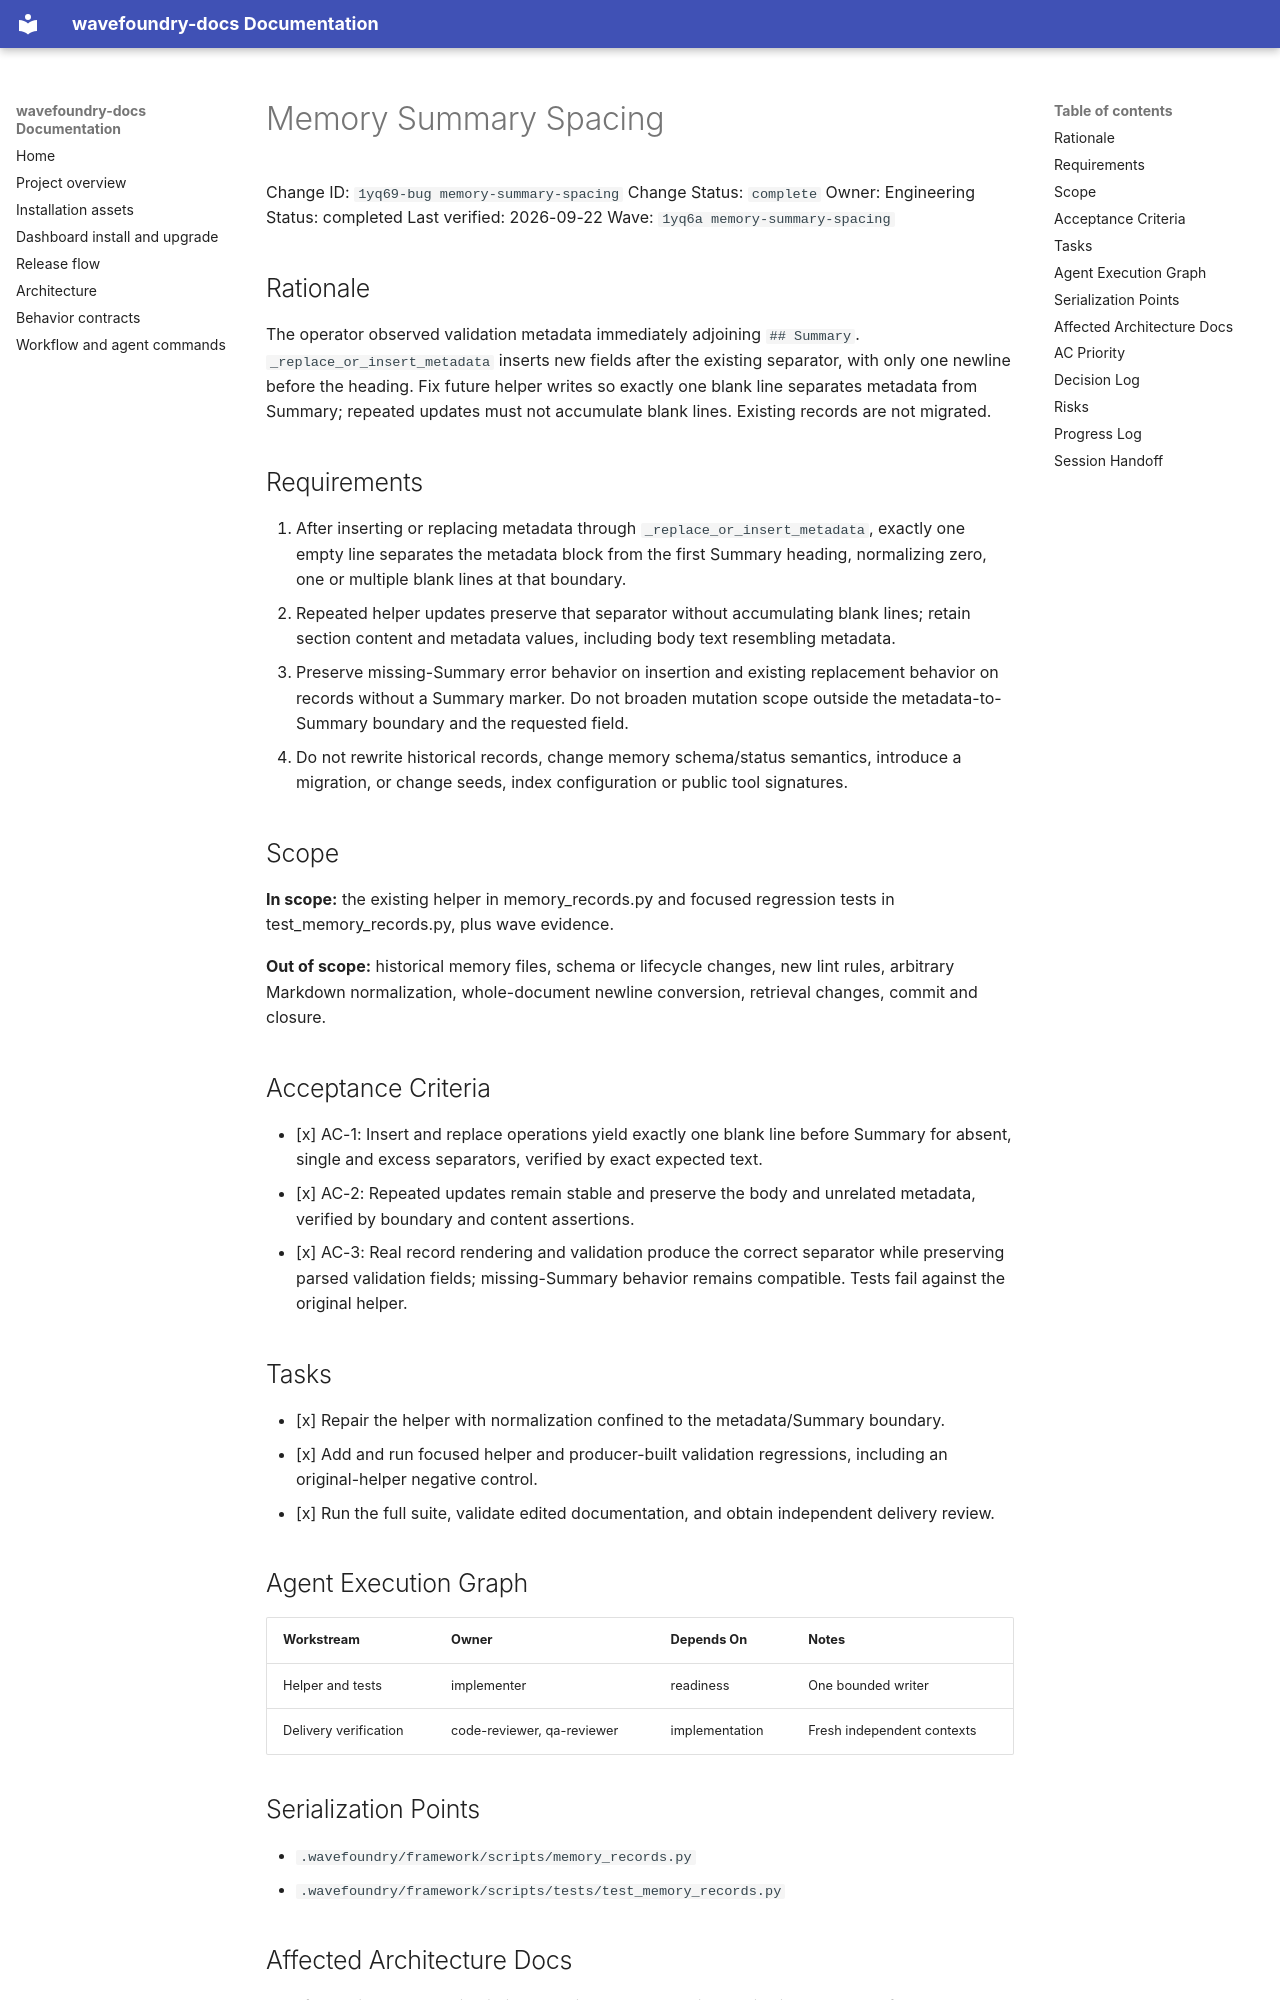

repository: coryhacking/wavefoundry · page: waves/1yq6a memory-summary-spacing/1yq69-bug memory-summary-spacing/index.html · generator: mkdocs

# Memory Summary Spacing

Change ID: `1yq69-bug memory-summary-spacing`
Change Status: `complete`
Owner: Engineering
Status: completed
Last verified: 2026-09-22
Wave: `1yq6a memory-summary-spacing`

## Rationale

The operator observed validation metadata immediately adjoining `## Summary`. `_replace_or_insert_metadata` inserts new fields after the existing separator, with only one newline before the heading. Fix future helper writes so exactly one blank line separates metadata from Summary; repeated updates must not accumulate blank lines. Existing records are not migrated.

## Requirements

1. After inserting or replacing metadata through `_replace_or_insert_metadata`, exactly one empty line separates the metadata block from the first Summary heading, normalizing zero, one or multiple blank lines at that boundary.
2. Repeated helper updates preserve that separator without accumulating blank lines; retain section content and metadata values, including body text resembling metadata.
3. Preserve missing-Summary error behavior on insertion and existing replacement behavior on records without a Summary marker. Do not broaden mutation scope outside the metadata-to-Summary boundary and the requested field.
4. Do not rewrite historical records, change memory schema/status semantics, introduce a migration, or change seeds, index configuration or public tool signatures.

## Scope

**In scope:** the existing helper in memory_records.py and focused regression tests in test_memory_records.py, plus wave evidence.

**Out of scope:** historical memory files, schema or lifecycle changes, new lint rules, arbitrary Markdown normalization, whole-document newline conversion, retrieval changes, commit and closure.

## Acceptance Criteria

- [x] AC-1: Insert and replace operations yield exactly one blank line before Summary for absent, single and excess separators, verified by exact expected text.
- [x] AC-2: Repeated updates remain stable and preserve the body and unrelated metadata, verified by boundary and content assertions.
- [x] AC-3: Real record rendering and validation produce the correct separator while preserving parsed validation fields; missing-Summary behavior remains compatible. Tests fail against the original helper.

## Tasks

- [x] Repair the helper with normalization confined to the metadata/Summary boundary.
- [x] Add and run focused helper and producer-built validation regressions, including an original-helper negative control.
- [x] Run the full suite, validate edited documentation, and obtain independent delivery review.

## Agent Execution Graph

| Workstream | Owner | Depends On | Notes |
| --- | --- | --- | --- |
| Helper and tests | implementer | readiness | One bounded writer |
| Delivery verification | code-reviewer, qa-reviewer | implementation | Fresh independent contexts |
